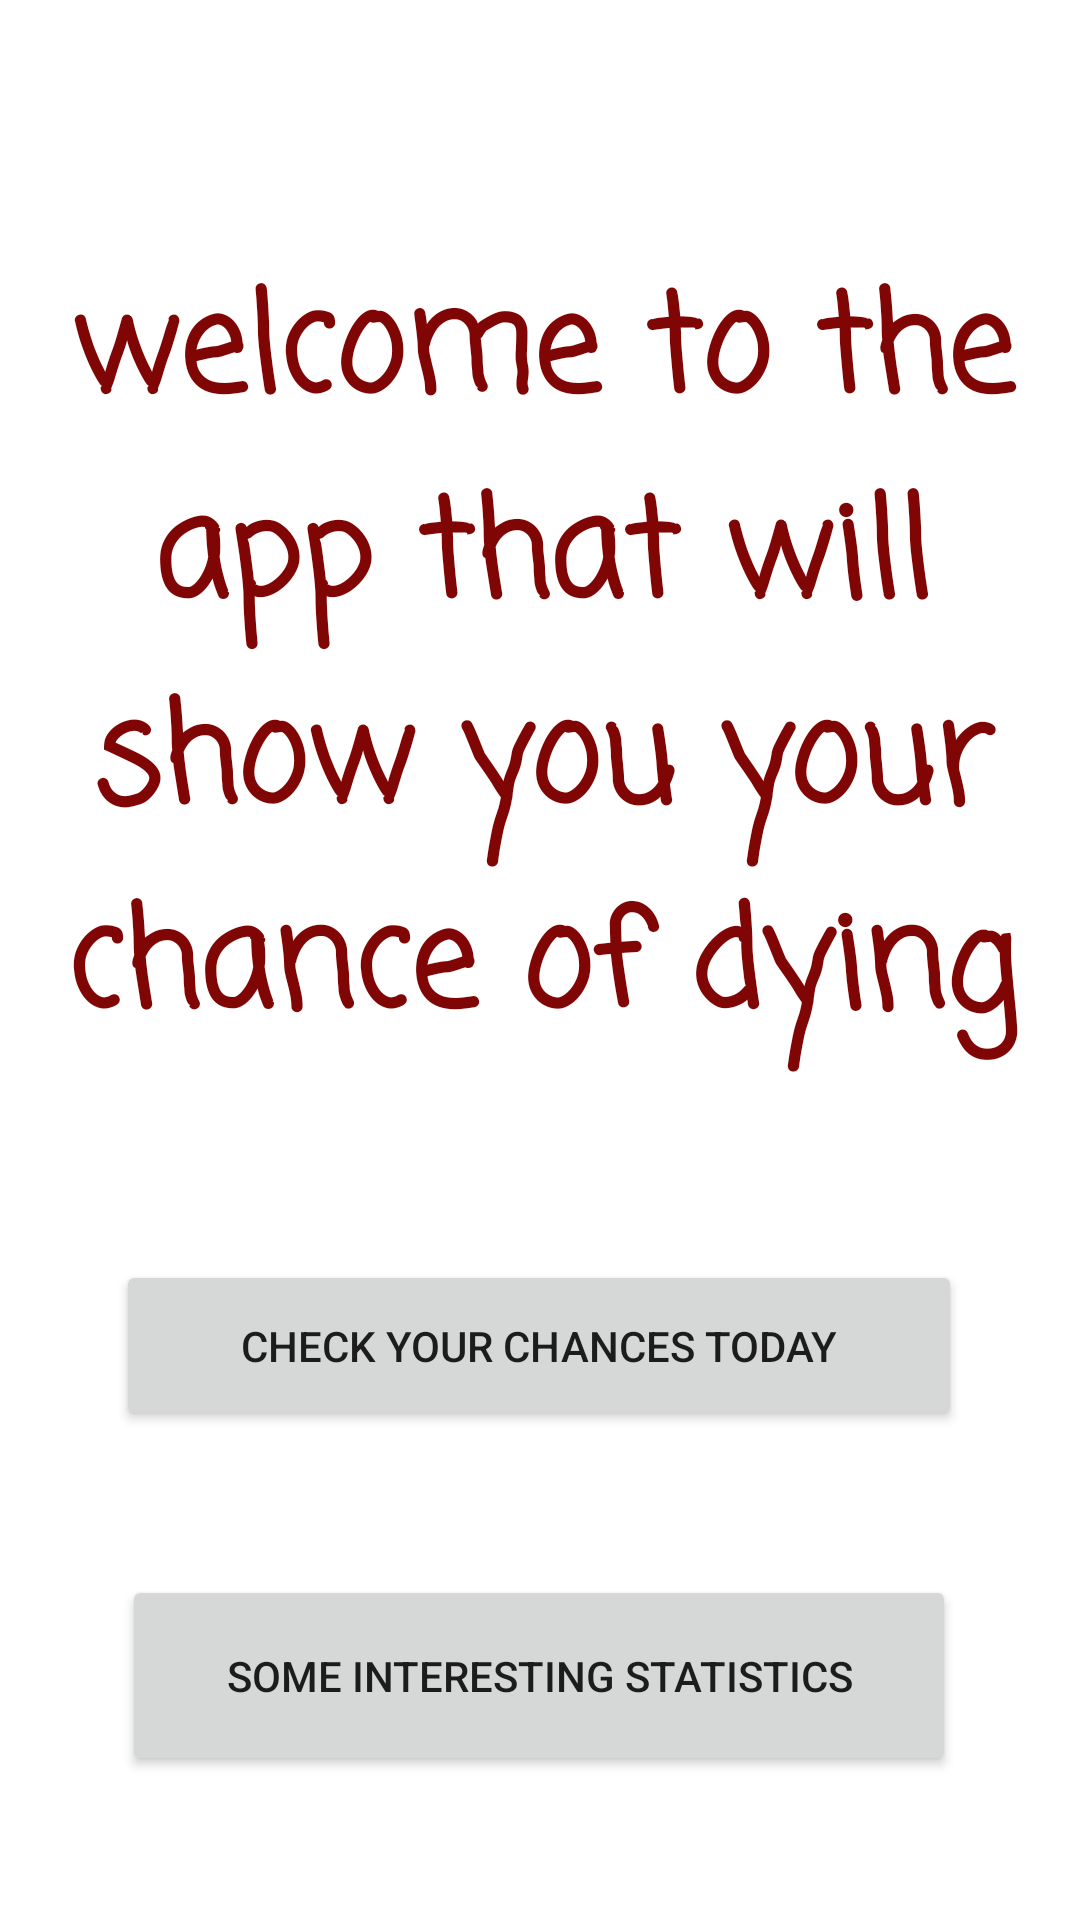

Reconstruct the res/layout file that produces this screen, plus the resources it refers to.
<!-- AndroidManifest.xml: application theme Theme.YourOddsOfDeath -->
<!-- res/layout/activity_main.xml -->
<?xml version="1.0" encoding="utf-8"?>
<androidx.constraintlayout.widget.ConstraintLayout xmlns:android="http://schemas.android.com/apk/res/android"
    xmlns:app="http://schemas.android.com/apk/res-auto"
    xmlns:tools="http://schemas.android.com/tools"
    android:layout_width="match_parent"
    android:layout_height="match_parent"
    tools:context=".MainActivity">

    <TextView
        android:id="@+id/homeTitle"
        android:layout_width="366dp"
        android:layout_height="284dp"
        android:layout_marginTop="84dp"
        android:fontFamily="casual"
        android:text="@string/home_title"
        android:textAlignment="center"
        android:textAppearance="@style/TextAppearance.AppCompat.Display2"
        android:textColor="#800606"
        android:textStyle="bold"
        android:typeface="normal"
        app:layout_constraintEnd_toEndOf="parent"
        app:layout_constraintHorizontal_bias="0.498"
        app:layout_constraintStart_toStartOf="parent"
        app:layout_constraintTop_toTopOf="parent" />

    <Button
        android:id="@+id/exploreDay"
        android:layout_width="282dp"
        android:layout_height="57dp"
        android:layout_marginBottom="48dp"
        android:onClick="switch_to_search"
        android:text="check your chances today"
        app:layout_constraintBottom_toTopOf="@+id/button2"
        app:layout_constraintEnd_toEndOf="parent"
        app:layout_constraintHorizontal_bias="0.495"
        app:layout_constraintStart_toStartOf="parent"
        tools:ignore="DuplicateSpeakableTextCheck" />

    <Button
        android:id="@+id/button2"
        android:layout_width="278dp"
        android:layout_height="67dp"
        android:layout_marginBottom="48dp"
        android:onClick="switch_to_statistics"
        android:text="some interesting statistics"
        app:layout_constraintBottom_toBottomOf="parent"
        app:layout_constraintEnd_toEndOf="parent"
        app:layout_constraintHorizontal_bias="0.495"
        app:layout_constraintStart_toStartOf="parent" />

</androidx.constraintlayout.widget.ConstraintLayout>
<!-- resources referenced by this layout -->
<resources>
  <string name="home_title">welcome to the app that will show you your chance of dying</string>
  <style name="Theme.YourOddsOfDeath" parent="Theme.MaterialComponents.DayNight.DarkActionBar">
          
          <item name="colorPrimary">@color/purple_500</item>
          <item name="colorPrimaryVariant">@color/purple_700</item>
          <item name="colorOnPrimary">@color/white</item>
          
          <item name="colorSecondary">@color/teal_200</item>
          <item name="colorSecondaryVariant">@color/teal_700</item>
          <item name="colorOnSecondary">@color/black</item>
          
          <item name="android:statusBarColor" tools:targetApi="l">?attr/colorPrimaryVariant</item>
          
      </style>
  <color name="purple_500">#FF6200EE</color>
  <color name="purple_700">#FF3700B3</color>
  <color name="white">#FFFFFFFF</color>
  <color name="teal_200">#FF03DAC5</color>
  <color name="teal_700">#FF018786</color>
  <color name="black">#FF000000</color>
</resources>
